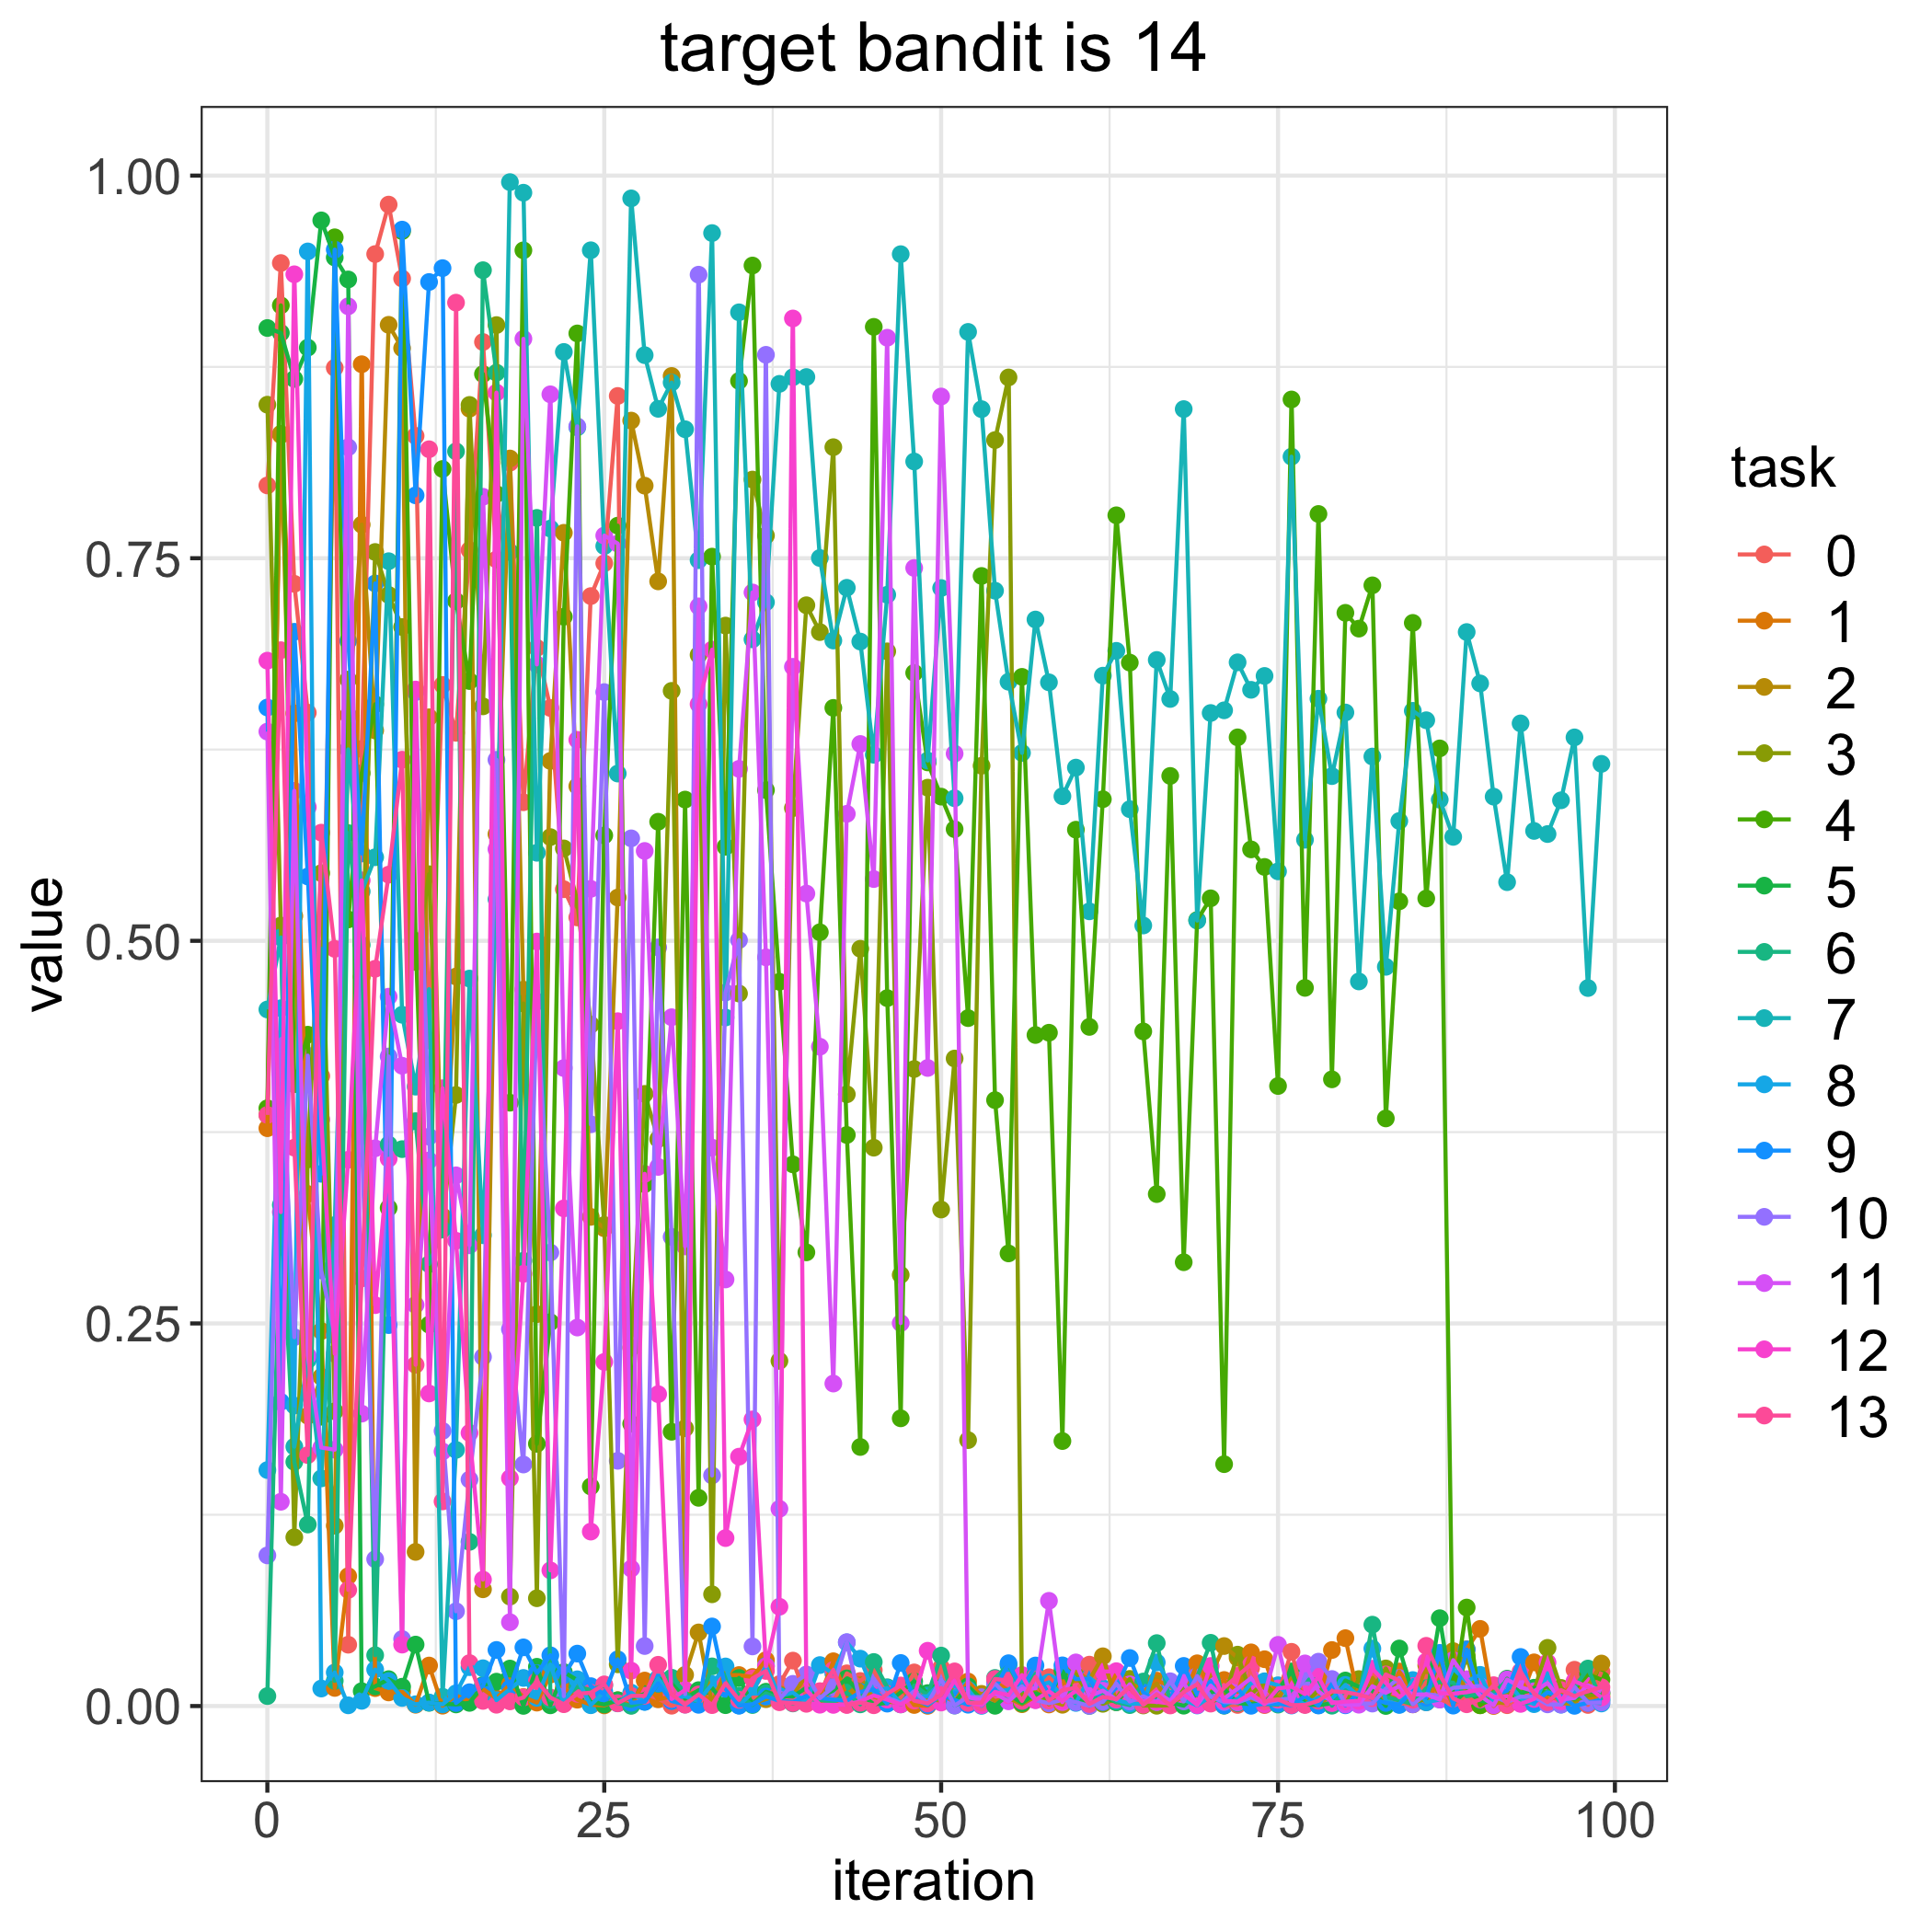

The file beside this chart, header and first rows:
, 0, 1, 2, 3, 4, 5, 6, 7, 8, 9, 10, 11, 12, 13
0, 0.7976, 0.3776, 0.3862, 0.8503, 0.3906, 0.9004, 0.006506, 0.4551, 0.1542, 0.6524, 0.09844, 0.6367, 0.6831, 0.3862
1, 0.9429, 0.8305, 0.8313, 0.51, 0.9152, 0.8972, 0.3274, 0.5022, 0.456, 0.1988, 0.4358, 0.1335, 0.3228, 0.6899
2, 0.7333, 0.6486, 0.5162, 0.1103, 0.4063, 0.8671, 0.1595, 0.1695, 0.1963, 0.7019, 0.241, 0.598, 0.9355, 0.3649
3, 0.6491, 0.3346, 0.1897, 0.3571, 0.4387, 0.8876, 0.1186, 0.2261, 0.9505, 0.5421, 0.425, 0.2288, 0.5873, 0.164
4, 0.4117, 0.245, 0.2151, 0.5442, 0.189, 0.9707, 0.4948, 0.1488, 0.01144, 0.3478, 0.2846, 0.1689, 0.3833, 0.5707
5, 0.8744, 0.01184, 0.1178, 0.1926, 0.9597, 0.9465, 0.01646, 0.3143, 0.02194, 0.9516, 0.2421, 0.1675, 0.2302, 0.4948
6, 0.04008, 0.08486, 0.6473, 0.6707, 0.514, 0.9321, 0.5704, 0.6251, 0.0004681, 0.6959, 0.8225, 0.9146, 0.3569, 0.07586
7, 0.6254, 0.8767, 0.7719, 0.4765, 0.6096, 0.00971, 0.4973, 0.5323, 0.003413, 0.5571, 0.3724, 0.1911, 0.5395, 0.2794
8, 0.9487, 0.01172, 0.6375, 0.7541, 0.6545, 0.01285, 0.03321, 0.5546, 0.02384, 0.7335, 0.09597, 0.3644, 0.2619, 0.4818
9, 0.9811, 0.008899, 0.9025, 0.726, 0.3254, 0.01756, 0.3669, 0.7481, 0.01631, 0.2489, 0.4244, 0.4635, 0.3576, 0.5432
10, 0.9328, 0.00934, 0.8872, 0.7051, 0.9637, 0.01262, 0.3639, 0.4517, 0.005303, 0.9647, 0.04379, 0.4184, 0.04015, 0.6184
11, 0.8299, 0.0008505, 0.1007, 0.4862, 0.5, 0.04016, 0.3822, 0.4047, 0.001164, 0.7911, 0.6625, 0.2621, 0.6642, 0.223
12, 0.435, 0.02647, 0.6461, 0.5435, 0.2492, 0.002109, 0.2887, 0.4684, 0.002294, 0.9305, 0.372, 0.3565, 0.2042, 0.8212
13, 0.6672, 0.0002397, 0.32, 0.3141, 0.8083, 0.001462, 0.3113, 0.00606, 0.001078, 0.9395, 0.1798, 0.1663, 0.4037, 0.1337
14, 0.6359, 0.006941, 0.4767, 0.3993, 0.722, 0.001053, 0.8198, 0.1674, 0.008346, 0.001978, 0.06194, 0.3468, 0.304, 0.917
15, 0.7553, 0.003066, 0.8477, 0.8502, 0.6697, 0.002072, 0.1073, 0.4753, 0.02541, 0.009036, 0.148, 0.301, 0.1784, 0.02806
16, 0.8913, 0.01111, 0.0763, 0.6532, 0.8703, 0.0137, 0.9382, 0.3076, 0.02469, 0.01309, 0.2281, 0.7901, 0.08262, 0.00337
17, 0.7492, 0.004921, 0.5697, 0.9023, 0.7919, 0.01593, 0.8712, 0.5271, 0.00385, 0.03666, 0.6183, 0.5599, 0.8582, 0.0008525
18, 0.8124, 0.01422, 0.8152, 0.0715, 0.3942, 0.02449, 0.7541, 0.9957, 0.01109, 0.01151, 0.2462, 0.05478, 0.1489, 0.00305
19, 0.5905, 0.00589, 0.4681, 0.459, 0.9512, 0.0001087, 0.2909, 0.9888, 0.01836, 0.03834, 0.1578, 0.8934, 0.2824, 0.005571
20, 0.6914, 0.002241, 0.2561, 0.07044, 0.1713, 0.02566, 0.7763, 0.5575, 0.005321, 0.02151, 0.4603, 0.6806, 0.4995, 0.01626
21, 0.6522, 0.02059, 0.6176, 0.5678, 0.2508, 0.0004781, 0.003996, 0.7694, 0.02711, 0.03316, 0.2963, 0.8571, 0.08865, 0.005576
22, 0.5337, 0.01217, 0.7666, 0.5604, 0.7118, 0.0222, 0.005514, 0.8848, 0.001671, 0.0201, 0.006466, 0.4169, 0.3252, 0.001207
23, 0.5153, 0.004163, 0.601, 0.5259, 0.8969, 0.01694, 0.01248, 0.8355, 0.01749, 0.03427, 0.8362, 0.2473, 0.6313, 0.007993
24, 0.7252, 0.0008641, 0.3196, 0.4452, 0.1435, 0.002591, 0.01064, 0.9512, 0.0005366, 0.013, 0.3801, 0.5339, 0.114, 0.008711
25, 0.7467, 0.000445, 0.3122, 0.3143, 0.5689, 0.001004, 0.01347, 0.7579, 0.009445, 0.007786, 0.6625, 0.7648, 0.2248, 0.01415
26, 0.856, 0.003787, 0.5283, 0.02728, 0.7713, 0.003771, 0.002085, 0.6093, 0.00175, 0.03054, 0.1602, 0.7596, 0.4475, 0.001811
27, 0.004571, 0.0004475, 0.8399, 0.2342, 0.1844, 0.005242, 0.0001445, 0.9851, 0.008737, 0.002161, 0.567, 0.0898, 0.0231, 0.006593
28, 0.007927, 0.01666, 0.7974, 0.4, 0.341, 0.007841, 0.002926, 0.8827, 0.002715, 0.002857, 0.03922, 0.5587, 0.3477, 0.006764
29, 0.00484, 0.004407, 0.7349, 0.3704, 0.5778, 0.01782, 0.01448, 0.8476, 0.01812, 0.01488, 0.4957, 0.3523, 0.2038, 0.02696
30, 0.0002146, 0.006136, 0.8691, 0.6633, 0.1792, 0.01689, 0.0185, 0.8648, 0.004848, 0.003243, 0.3065, 0.4501, 0.00464, 0.007724
31, 0.0041, 0.007159, 0.02038, 0.1815, 0.5923, 0.004846, 0.008993, 0.8343, 0.006358, 0.001004, 0.0078, 0.3003, 0.01046, 0.0008534
32, 0.00482, 0.009581, 0.04811, 0.6868, 0.136, 0.01037, 0.001404, 0.7487, 0.003257, 0.0008059, 0.9353, 0.7185, 0.6546, 0.00761
33, 0.006507, 0.002359, 0.001065, 0.07303, 0.751, 0.01183, 0.02592, 0.9625, 0.01436, 0.052, 0.1507, 0.3649, 0.6902, 0.000612
34, 0.01781, 0.02024, 0.02273, 0.706, 0.5615, 0.000576, 0.02014, 0.4499, 0.02587, 0.01125, 0.4662, 0.2787, 0.1097, 0.01487
35, 0.005847, 0.02025, 0.00397, 0.4656, 0.8658, 0.01834, 0.006801, 0.9107, 0.0003304, 0.0002656, 0.5005, 0.6124, 0.1629, 0.004053
36, 0.005486, 0.01898, 0.001856, 0.8014, 0.9413, 0.001195, 0.0006657, 0.697, 0.00881, 0.001172, 0.03895, 0.7276, 0.1873, 0.01805
37, 0.005462, 0.03, 0.004504, 0.7648, 0.5985, 0.009348, 0.008318, 0.7212, 0.02626, 0.006241, 0.8829, 0.4892, 0.02591, 0.02294
38, 0.01435, 0.002985, 0.007691, 0.2255, 0.4732, 0.00664, 0.004515, 0.8639, 0.006551, 0.003448, 0.004311, 0.1289, 0.06487, 0.002477
39, 0.02968, 0.00257, 0.006798, 0.5867, 0.3539, 0.006164, 0.001714, 0.8683, 0.008793, 0.002629, 0.0145, 0.679, 0.9067, 0.001966
40, 0.005421, 0.004101, 0.02018, 0.7193, 0.2964, 0.01204, 0.004551, 0.8684, 0.002324, 0.006623, 0.02063, 0.5309, 0.01057, 0.001461
41, 0.00939, 0.006173, 0.002488, 0.7017, 0.5056, 0.005799, 0.004097, 0.7502, 0.02677, 0.005312, 0.005176, 0.4308, 0.0008619, 0.009727
42, 0.002457, 0.02926, 0.001676, 0.8225, 0.6522, 0.01017, 0.002287, 0.6962, 0.02123, 0.004259, 0.01234, 0.2107, 0.0007555, 0.02361
43, 0.02137, 0.006044, 0.007786, 0.3997, 0.3731, 0.01807, 0.008753, 0.7307, 0.04157, 0.003403, 0.04175, 0.583, 0.000887, 0.000732
44, 0.01638, 0.01033, 0.01361, 0.4948, 0.1693, 0.008056, 0.001105, 0.6955, 0.03097, 0.009247, 0.002446, 0.6286, 0.003042, 0.002173
45, 0.0235, 0.005998, 0.006421, 0.3648, 0.9012, 0.001202, 0.02879, 0.6216, 0.009385, 0.01085, 0.01787, 0.5404, 0.006911, 0.0005207
46, 0.005224, 0.004171, 0.002705, 0.6891, 0.4626, 0.001954, 0.01228, 0.7261, 0.0117, 0.00158, 0.005546, 0.8941, 0.004197, 0.007998
47, 0.005245, 0.0124, 0.002485, 0.2817, 0.188, 0.008964, 0.001074, 0.9487, 0.001825, 0.02814, 0.00197, 0.2502, 0.001085, 0.01343
48, 0.02197, 0.0006996, 0.00847, 0.4162, 0.6751, 0.01613, 0.01336, 0.8132, 0.00659, 0.004511, 0.009692, 0.7436, 0.00618, 0.003556
49, 0.001723, 0.0001613, 0.004559, 0.6001, 0.6166, 0.008456, 0.007231, 0.6178, 0.006304, 0.000652, 0.001795, 0.4169, 0.03613, 0.001695
50, 0.02514, 0.007692, 0.003644, 0.3244, 0.5942, 0.01735, 0.03297, 0.7305, 0.01614, 0.007019, 0.01751, 0.8557, 0.002298, 0.007303
51, 0.001596, 0.002739, 0.01402, 0.4231, 0.573, 0.002397, 0.0003497, 0.5932, 0.01275, 0.003956, 0.0003351, 0.6223, 0.01672, 0.02265
52, 0.008776, 0.01601, 0.00943, 0.1738, 0.4495, 0.01289, 0.004076, 0.8979, 0.01064, 0.0008672, 0.005956, 0.005679, 0.002242, 0.00209
53, 0.003424, 0.006622, 0.007952, 0.6144, 0.7384, 0.004487, 0.004948, 0.8474, 0.0001376, 0.003312, 0.005758, 0.003912, 0.0005218, 0.002222
54, 0.006829, 0.0158, 0.003357, 0.8272, 0.3959, 0.0001679, 0.01837, 0.7288, 0.009378, 0.01123, 0.01464, 0.008257, 0.009256, 0.01771
55, 0.00767, 0.01013, 0.005214, 0.8681, 0.2958, 0.007747, 0.02666, 0.6693, 0.01068, 0.02799, 0.006215, 0.003081, 0.007003, 0.01658
56, 0.005425, 0.002886, 0.001205, 0.004979, 0.6725, 0.001906, 0.01007, 0.6228, 0.01641, 0.01112, 0.01291, 0.01116, 0.02026, 0.003329
57, 0.008003, 0.01681, 0.006269, 0.009384, 0.4385, 0.008179, 0.02105, 0.7099, 0.01263, 0.02649, 0.00393, 0.01159, 0.003848, 0.01904
58, 0.01882, 0.001025, 0.003815, 0.002163, 0.44, 0.005352, 0.007943, 0.6689, 0.01546, 0.005456, 0.00179, 0.06875, 0.009638, 0.003623
59, 0.009581, 0.01486, 0.0008371, 0.005539, 0.1731, 0.0232, 0.01043, 0.5945, 0.006852, 0.02658, 0.004082, 0.00261, 0.003281, 0.01036
... 40 more rows
